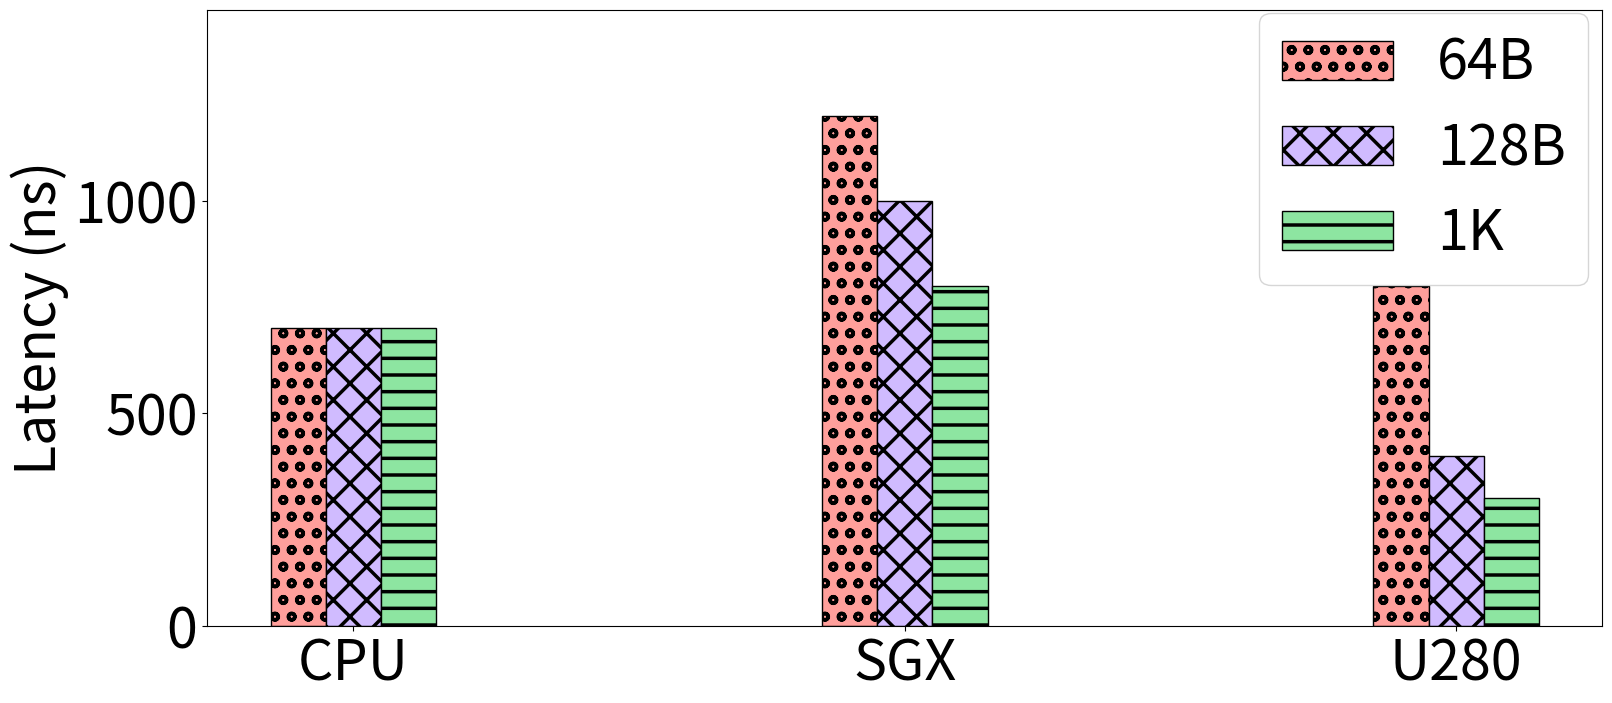

Generate this figure with matplotlib:
from os import read
import numpy as np
import matplotlib.pyplot as plt
import math
import sys
import csv
import seaborn as sns

plt.rcParams['hatch.linewidth'] = 2.5
palette = sns.color_palette("pastel")


plt.rcParams["figure.figsize"] = (18, 8)
plt.rcParams.update({'font.size': 40})

fig, ax = plt.subplots()

sha_lat_64 = [700, 1200, 800]
sha_lat_128 = [700, 1000, 400]
sha_lat_256 = [700, 800, 300]

envs = ['CPU', 'SGX', 'U280']
x = np.arange(len(envs))
low = int(min(sha_lat_64))
high = int(max(sha_lat_64))
plt.ylim([0, math.ceil(high+0.5*(high-low))])
width = 0.10
x2 = [r+width for r in x]
x3 = [r+width for r in x2]

ax.bar(x, sha_lat_64, width, color= palette[3], hatch="o", edgecolor="black", label="64B")
ax.bar(x2, sha_lat_128, width, color= palette[4], hatch="X", edgecolor="black", label="128B")
ax.bar(x3, sha_lat_256, width, color= palette[2], hatch="-", edgecolor="black", label="1K")
ax.set_ylabel("Latency (ns)")
ax.set_xticks(x2)
ax.set_xticklabels(envs)
#ax.set_title("")
ax.legend(loc=1, bbox_to_anchor=(1.01, 1.04))
plt.savefig('hw_eval_attest_latency.pdf',dpi=400)
#plt.show()
